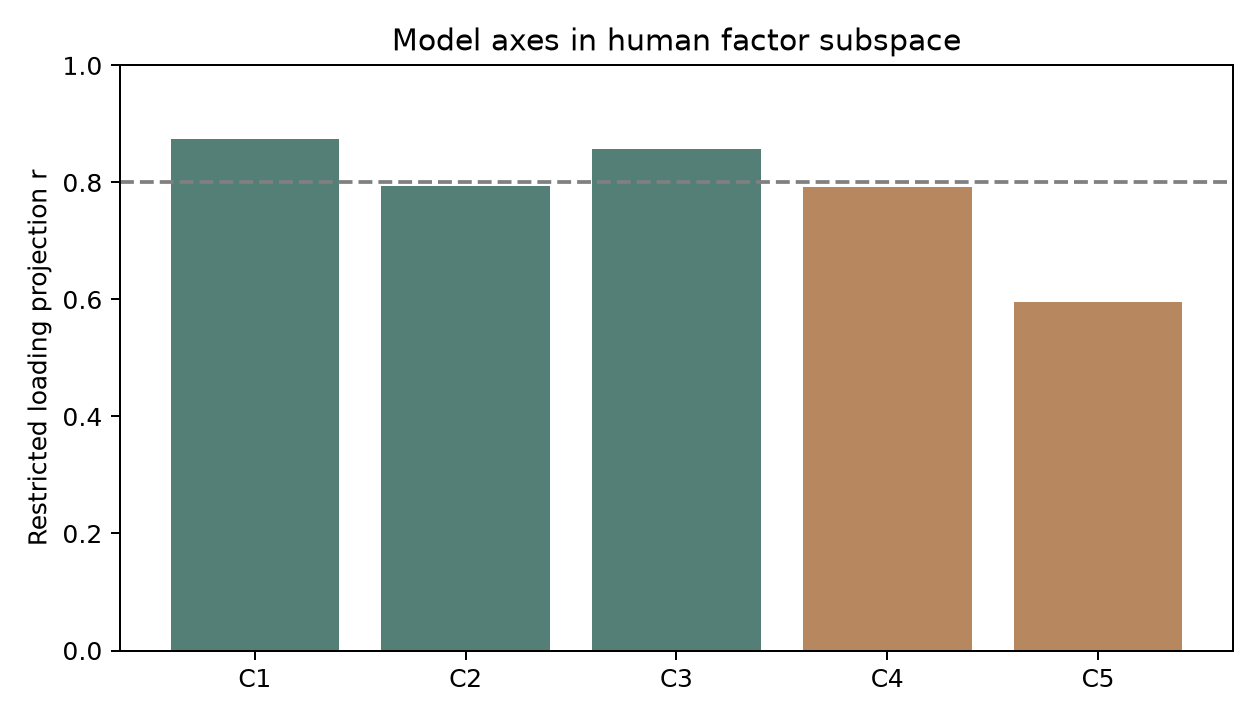

The table this chart was drawn from, first rows:
component, human_factor, individual_tucker, human_factor_stable, subspace_projection_r, principal_angle_degrees
C1, H1, -0.4419, True, 0.8746, 29
C1, H2, 0.5418, True, 0.8746, 29
C1, H3, 0.2586, True, 0.8746, 29
C1, H4, 0.434, True, 0.8746, 29
C1, H5, -0.1624, True, 0.8746, 29
C2, H1, 0.5899, True, 0.7936, 37.47
C2, H2, -0.08807, True, 0.7936, 37.47
C2, H3, -0.208, True, 0.7936, 37.47
C2, H4, 0.1976, True, 0.7936, 37.47
C2, H5, 0.4452, True, 0.7936, 37.47
C3, H1, 0.07791, True, 0.857, 31.02
C3, H2, -0.7442, True, 0.857, 31.02
C3, H3, 0.4507, True, 0.857, 31.02
C3, H4, 0.21, True, 0.857, 31.02
C3, H5, 0.003552, True, 0.857, 31.02
C4, H1, 0.1062, True, 0.7919, 37.63
C4, H2, -0.1011, True, 0.7919, 37.63
C4, H3, 0.2683, True, 0.7919, 37.63
C4, H4, 0.7528, True, 0.7919, 37.63
C4, H5, -0.1079, True, 0.7919, 37.63
C5, H1, 0.03249, True, 0.5963, 53.4
C5, H2, 0.172, True, 0.5963, 53.4
C5, H3, 0.5304, True, 0.5963, 53.4
C5, H4, -0.1284, True, 0.5963, 53.4
C5, H5, 0.07023, True, 0.5963, 53.4
